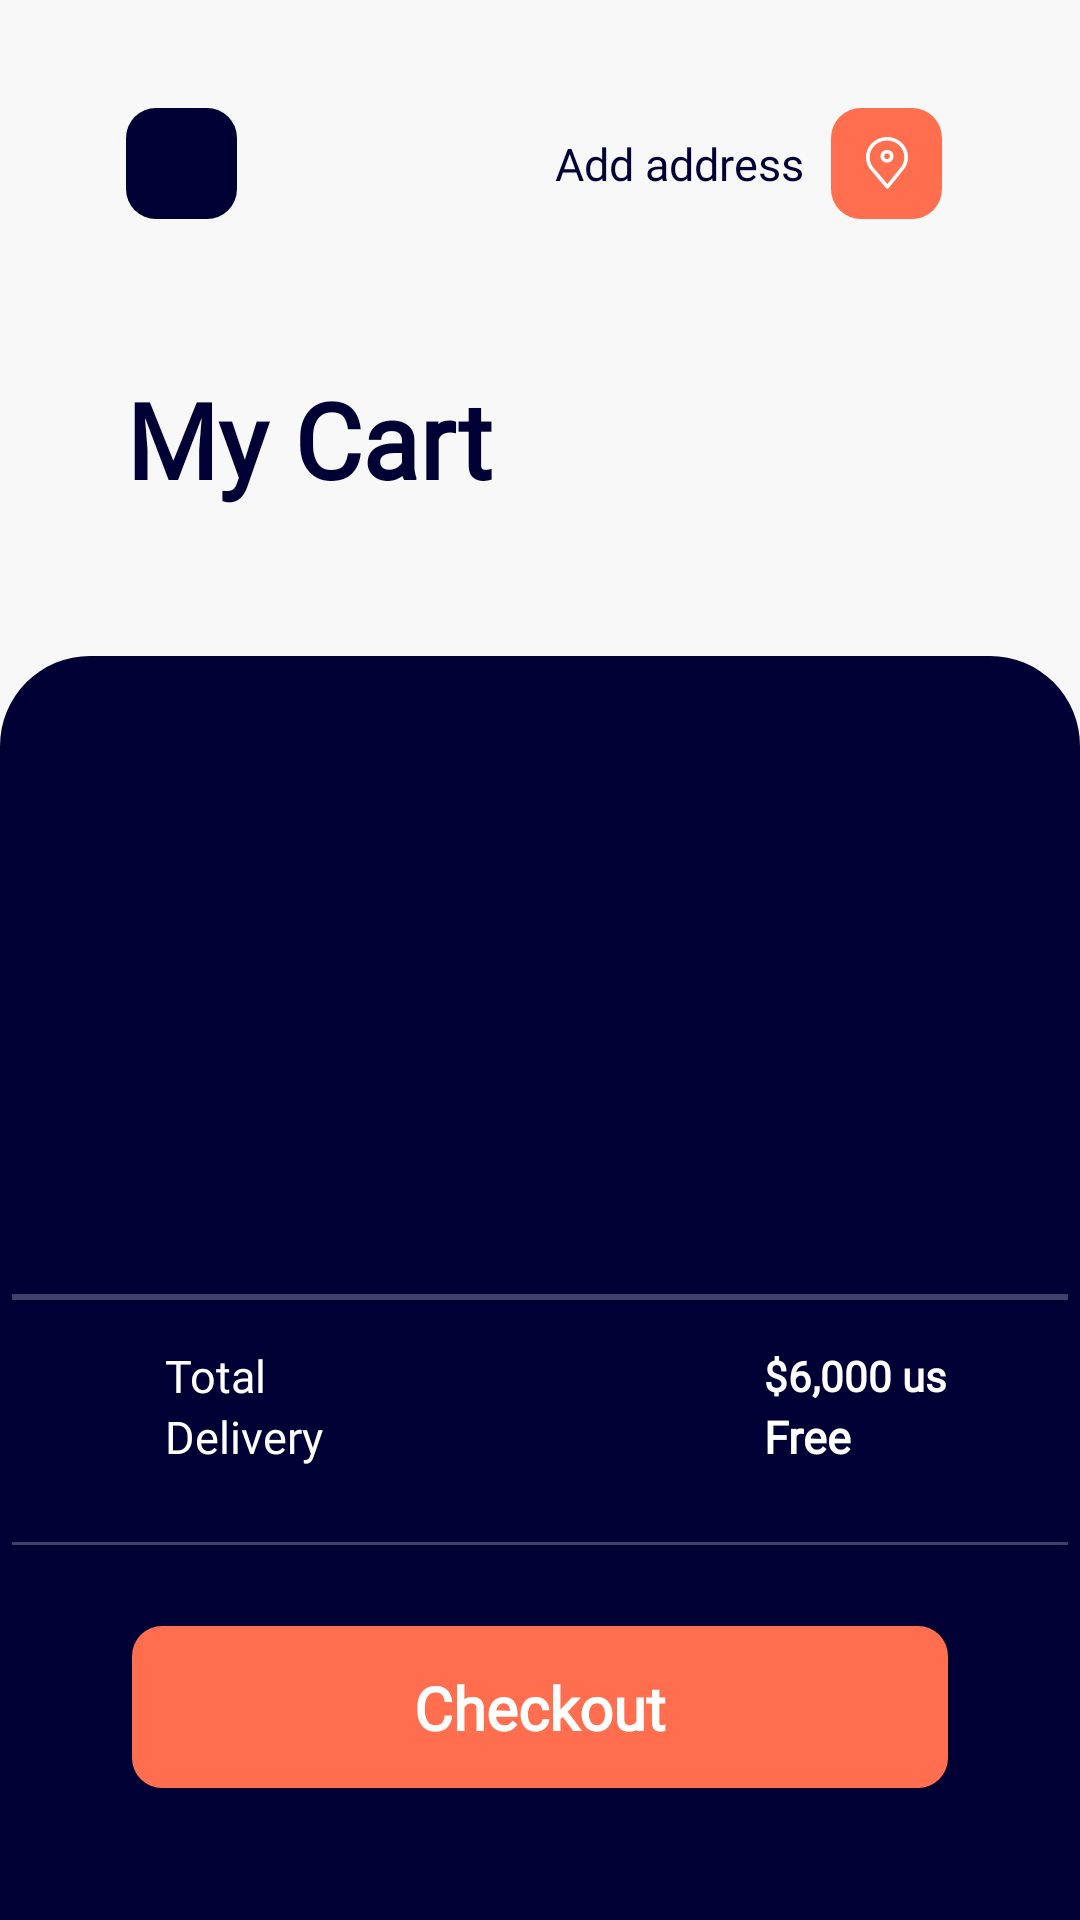

This screen was rendered from an Android layout file. Write that file and the resources it references.
<!-- AndroidManifest.xml: application theme Theme.DesignFromFigma2 -->
<!-- res/layout/fragment_cart.xml -->
<?xml version="1.0" encoding="utf-8"?>
<androidx.constraintlayout.widget.ConstraintLayout xmlns:android="http://schemas.android.com/apk/res/android"
    android:layout_width="match_parent"
    android:layout_height="match_parent"
    xmlns:app="http://schemas.android.com/apk/res-auto"
    xmlns:tools="http://schemas.android.com/tools"
    android:background="@color/background">

    <include
        android:id="@+id/topCart"
        android:layout_width="match_parent"
        android:layout_height="wrap_content"
        layout="@layout/top_of_cart_layout"/>

    <TextView
        android:id="@+id/textViewMyCart"
        android:layout_width="wrap_content"
        android:layout_height="wrap_content"
        android:textSize="35sp"
        android:text="@string/my_cart"
        android:fontFamily="@font/mark_pro"
        style="@style/font_700_dark_blue"
        app:layout_constraintTop_toBottomOf="@id/topCart"
        app:layout_constraintStart_toStartOf="parent"
        android:layout_marginTop="50dp"
        android:layout_marginStart="42dp"/>

    <androidx.constraintlayout.widget.ConstraintLayout
        android:layout_width="match_parent"
        android:layout_height="0dp"
        app:layout_constraintTop_toBottomOf="@id/textViewMyCart"
        app:layout_constraintStart_toStartOf="parent"
        app:layout_constraintEnd_toEndOf="parent"
        app:layout_constraintBottom_toBottomOf="parent"
        android:background="@drawable/rounded_cart_frame"
        android:layout_marginTop="49dp">

        <androidx.recyclerview.widget.RecyclerView
            android:id="@+id/recyclerViewCart"
            android:layout_width="match_parent"
            android:layout_height="0dp"
            app:layout_constraintTop_toTopOf="parent"
            app:layout_constraintStart_toStartOf="parent"
            app:layout_constraintEnd_toEndOf="parent"
            app:layout_constraintBottom_toBottomOf="@id/bottomLine2"
            android:layout_marginTop="35dp"
            tools:listitem="@layout/cart_item"
            app:layoutManager="androidx.recyclerview.widget.LinearLayoutManager"/>
        
        
        <View
            android:id="@+id/bottomLine2"
            android:layout_width="0dp"
            android:layout_height="2dp"
            app:layout_constraintBottom_toTopOf="@id/totalDelivery"
            app:layout_constraintStart_toStartOf="parent"
            app:layout_constraintEnd_toEndOf="parent"
            android:layout_marginStart="4dp"
            android:layout_marginEnd="4dp"
            android:layout_marginBottom="15dp"
            android:background="@color/blue_line_cart"/>

        <include
            android:id="@+id/totalDelivery"
            android:layout_height="wrap_content"
            android:layout_width="match_parent"
            layout="@layout/total_delivery_of_cart_layout"
            app:layout_constraintBottom_toBottomOf="@id/bottomLine"
            android:layout_marginBottom="26dp"/>

<View
    android:id="@+id/bottomLine"
    android:layout_width="0dp"
    android:layout_height="1dp"
    android:background="@color/blue_line_cart"
    app:layout_constraintBottom_toTopOf="@id/roundedButton"
    app:layout_constraintStart_toStartOf="parent"
    app:layout_constraintEnd_toEndOf="parent"
    android:layout_marginStart="4dp"
    android:layout_marginEnd="4dp"
    android:layout_marginBottom="27dp"/>
        <View
            android:id="@+id/roundedButton"
            android:layout_width="0dp"
            android:layout_height="54dp"
            android:background="@drawable/done_filter"
            app:layout_constraintBottom_toBottomOf="parent"
            app:layout_constraintStart_toStartOf="parent"
            app:layout_constraintEnd_toEndOf="parent"
            android:layout_marginStart="44dp"
            android:layout_marginEnd="44dp"
            android:layout_marginBottom="44dp"/>

        <TextView
            android:layout_width="wrap_content"
            android:layout_height="wrap_content"
            android:fontFamily="@font/mark_pro"
            style="@style/font_700_white"
            android:textSize="20sp"
            android:text="Checkout"
            app:layout_constraintTop_toTopOf="@id/roundedButton"
            app:layout_constraintBottom_toBottomOf="@id/roundedButton"
            app:layout_constraintStart_toStartOf="@id/roundedButton"
            app:layout_constraintEnd_toEndOf="@id/roundedButton"/>

    </androidx.constraintlayout.widget.ConstraintLayout>




    </androidx.constraintlayout.widget.ConstraintLayout>
<!-- res/layout/top_of_cart_layout.xml (included above) -->
<?xml version="1.0" encoding="utf-8"?>
<androidx.constraintlayout.widget.ConstraintLayout xmlns:android="http://schemas.android.com/apk/res/android"
    android:layout_width="match_parent"
    android:layout_height="match_parent"
    xmlns:app="http://schemas.android.com/apk/res-auto">
    <View
        android:id="@+id/roundedBack"
        android:layout_width="37dp"
        android:layout_height="37dp"
        android:background="@drawable/exit_filter"
        app:layout_constraintTop_toTopOf="parent"
        app:layout_constraintStart_toStartOf="parent"
        android:layout_marginTop="36sp"
        android:layout_marginStart="42dp" />
    <View
        android:layout_width="14dp"
        android:layout_height="17dp"
        android:background="@drawable/ic_back_arrow"
        app:layout_constraintTop_toTopOf="@id/roundedBack"
        app:layout_constraintStart_toStartOf="@id/roundedBack"
        app:layout_constraintBottom_toBottomOf="@id/roundedBack"
        app:layout_constraintEnd_toEndOf="@id/roundedBack"/>

    <View
        android:id="@+id/roundedAddress"
        android:layout_width="37dp"
        android:layout_height="37dp"
        android:background="@drawable/rounded_backet"
        app:layout_constraintTop_toTopOf="parent"
        app:layout_constraintEnd_toEndOf="parent"
        android:layout_marginTop="36dp"
        android:layout_marginEnd="46dp"/>
    <View
        android:layout_width="14dp"
        android:layout_height="17.87dp"
        android:background="@drawable/ic_geopoint_white"
        app:layout_constraintTop_toTopOf="@id/roundedAddress"
        app:layout_constraintBottom_toBottomOf="@id/roundedAddress"
        app:layout_constraintStart_toStartOf="@id/roundedAddress"
        app:layout_constraintEnd_toEndOf="@id/roundedAddress"/>

    <TextView
        android:layout_width="wrap_content"
        android:layout_height="wrap_content"
        android:text="@string/add_address"
        style="@style/font_500_dark_blue"
        android:fontFamily="@font/mark_pro"
        android:textSize="15sp"
        app:layout_constraintTop_toTopOf="@id/roundedAddress"
        app:layout_constraintBottom_toBottomOf="@id/roundedAddress"
        app:layout_constraintEnd_toStartOf="@id/roundedAddress"
        android:layout_marginEnd="9dp"/>

</androidx.constraintlayout.widget.ConstraintLayout>
<!-- res/layout/cart_item.xml (included above) -->
<?xml version="1.0" encoding="utf-8"?>
<androidx.constraintlayout.widget.ConstraintLayout xmlns:android="http://schemas.android.com/apk/res/android"
    android:layout_width="match_parent"
    android:layout_height="wrap_content"
    xmlns:app="http://schemas.android.com/apk/res-auto">

    <View
        android:id="@+id/roundedImageCart"
        android:layout_width="88dp"
        android:layout_height="88dp"
        app:layout_constraintTop_toTopOf="parent"
        app:layout_constraintStart_toStartOf="parent"
        android:background="@drawable/rounded_view_cart"
        android:layout_marginTop="45dp"
        android:layout_marginStart="33dp"/>

    <ImageView
        android:id="@+id/imageViewCart"
        android:layout_width="84dp"
        android:layout_height="84dp"
        android:src="@drawable/samsung_galaxy_s20_ultra_1"
        app:layout_constraintTop_toTopOf="@id/roundedImageCart"
        app:layout_constraintBottom_toBottomOf="@id/roundedImageCart"
        app:layout_constraintStart_toStartOf="@id/roundedImageCart"
        app:layout_constraintEnd_toEndOf="@id/roundedImageCart"
        android:adjustViewBounds="true"/>
    
    <TextView
        android:id="@+id/textViewTitleCart"
        android:layout_width="153dp"
        android:layout_height="wrap_content"
        android:fontFamily="@font/mark_pro"
        style="@style/font_500_white"
        android:textSize="20sp"
        app:layout_constraintTop_toTopOf="@id/roundedImageCart"
        app:layout_constraintStart_toEndOf="@id/roundedImageCart"
        android:layout_marginStart="17dp"/>
    <TextView
        android:id="@+id/textViewPriceCart"
        android:layout_width="wrap_content"
        android:layout_height="wrap_content"
        android:fontFamily="@font/mark_pro"
        style="@style/font_500_orange"
        android:textSize="20sp"
        app:layout_constraintTop_toBottomOf="@id/textViewTitleCart"
        app:layout_constraintStart_toEndOf="@id/roundedImageCart"
        android:layout_marginStart="17dp"
        android:layout_marginTop="6dp"/>
    
    <View
        android:id="@+id/iconTrash"
        android:layout_width="14.75dp"
        android:layout_height="16dp"
        android:background="@drawable/ic_trash"
        app:layout_constraintTop_toTopOf="@id/counter_rounded"
        app:layout_constraintEnd_toEndOf="parent"
        app:layout_constraintBottom_toBottomOf="@id/counter_rounded"
        android:layout_marginEnd="32.25dp"/>
    <View
        android:id="@+id/counter_rounded"
        android:layout_width="26dp"
        android:layout_height="68dp"
        android:background="@drawable/rounded_counter_cart"
        app:layout_constraintTop_toTopOf="@id/roundedImageCart"
        app:layout_constraintBottom_toBottomOf="@id/roundedImageCart"
        app:layout_constraintEnd_toStartOf="@id/iconTrash"
        android:layout_marginEnd="17dp" />

    <View
        android:id="@+id/minus"
        android:layout_width="9.29dp"
        android:layout_height="2dp"
        android:background="@drawable/ic_minus"
        app:layout_constraintTop_toTopOf="@id/counter_rounded"
        app:layout_constraintStart_toStartOf="@id/counter_rounded"
        app:layout_constraintEnd_toEndOf="@id/counter_rounded"
        app:layout_constraintBottom_toTopOf="@id/counter"
        android:layout_marginTop="14dp"
        />

    <TextView
        android:id="@+id/counter"
        android:layout_width="wrap_content"
        android:layout_height="wrap_content"
        android:textSize="20sp"
        android:fontFamily="@font/mark_pro"
        style="@style/font_500_white"
        app:layout_constraintTop_toTopOf="@id/counter_rounded"
        app:layout_constraintBottom_toBottomOf="@id/counter_rounded"
        app:layout_constraintStart_toStartOf="@id/counter_rounded"
        app:layout_constraintEnd_toEndOf="@id/counter_rounded"/>

    <View
        android:id="@+id/plus"
        android:layout_width="8.36dp"
        android:layout_height="9dp"
        android:background="@drawable/ic_plus"
        app:layout_constraintTop_toBottomOf="@id/counter"
        app:layout_constraintBottom_toBottomOf="@id/counter_rounded"
        app:layout_constraintStart_toStartOf="@id/counter_rounded"
        app:layout_constraintEnd_toEndOf="@id/counter_rounded"
        android:layout_marginBottom="8dp"/>






</androidx.constraintlayout.widget.ConstraintLayout>
<!-- res/layout/total_delivery_of_cart_layout.xml (included above) -->
<?xml version="1.0" encoding="utf-8"?>
<androidx.constraintlayout.widget.ConstraintLayout xmlns:android="http://schemas.android.com/apk/res/android"
    android:layout_width="match_parent"
    android:layout_height="wrap_content"
    android:background="@color/dark_blue"
    xmlns:app="http://schemas.android.com/apk/res-auto">
    <TextView
        android:id="@+id/textViewTotal"
        android:layout_width="wrap_content"
        android:layout_height="wrap_content"
        android:text="@string/total"
        app:layout_constraintTop_toTopOf="parent"
        app:layout_constraintStart_toStartOf="parent"
        android:fontFamily="@font/mark_pro"
        style="@style/font_400_white"
        android:textSize="15sp"
        android:layout_marginBottom="12dp"
        android:layout_marginStart="55dp"/>
    <TextView
        android:id="@+id/totalPrice"
        android:layout_width="wrap_content"
        android:layout_height="wrap_content"
        android:fontFamily="@font/mark_pro"
        style="@style/font_700_white"
        app:layout_constraintTop_toTopOf="@id/textViewTotal"
        app:layout_constraintBottom_toBottomOf="@id/textViewTotal"
        android:text="$6,000 us"
        app:layout_constraintStart_toStartOf="@id/textViewFree"/>



    <TextView
        android:id="@+id/textViewDelivery"
        android:layout_width="wrap_content"
        android:layout_height="wrap_content"
        android:text="@string/delivery"
        android:fontFamily="@font/mark_pro"
        style="@style/font_400_white"
        android:textSize="15sp"
        app:layout_constraintTop_toBottomOf="@id/textViewTotal"
        app:layout_constraintStart_toStartOf="parent"
        android:layout_marginStart="55dp"/>
    <TextView
        android:id="@+id/textViewFree"
        android:layout_width="wrap_content"
        android:layout_height="wrap_content"
        android:fontFamily="@font/mark_pro"
        style="@style/font_700_white"
        android:textSize="15sp"
        android:text="@string/free"
        app:layout_constraintTop_toTopOf="@id/textViewDelivery"
        app:layout_constraintBottom_toBottomOf="@id/textViewDelivery"
        app:layout_constraintEnd_toEndOf="parent"
        android:layout_marginEnd="76dp"/>

</androidx.constraintlayout.widget.ConstraintLayout>
<!-- resources referenced by this layout -->
<resources>
  <color name="background">#f8f8f8</color>
  <color name="blue_line_cart">#404068</color>
  <color name="dark_blue">#010035</color>
  <!-- drawable done_filter (drawable) -->
  <?xml version="1.0" encoding="utf-8"?>
  <shape xmlns:android="http://schemas.android.com/apk/res/android"
      android:shape="rectangle" android:padding="10dp">
      <solid android:color="@color/orange"/>
      <corners android:radius="10dp"/>
      <size android:height="37dp"
          android:width="86dp"/>
  </shape>
  <!-- drawable exit_filter (drawable) -->
  <?xml version="1.0" encoding="utf-8"?>
  <shape xmlns:android="http://schemas.android.com/apk/res/android"
      android:shape="rectangle" android:padding="10dp">
      <solid android:color="@color/dark_blue"/>
      <corners android:radius="10dp"/>
      <size android:height="37dp"
          android:width="37dp"/>
  </shape>
  <!-- drawable rounded_backet (drawable) -->
  <?xml version="1.0" encoding="utf-8"?>
  <shape xmlns:android="http://schemas.android.com/apk/res/android"
      android:shape="rectangle" android:padding="10dp">
      <solid android:color="@color/orange"/>
      <corners android:radius="10dp"/>
      <size android:height="37dp"
          android:width="37dp"/>
  </shape>
  <!-- drawable rounded_cart_frame (drawable) -->
  <?xml version="1.0" encoding="utf-8"?>
  <shape xmlns:android="http://schemas.android.com/apk/res/android"
      android:shape="rectangle" android:padding="10dp">
      <solid android:color="@color/dark_blue"/>
      <corners
          android:topLeftRadius="30dp"
          android:topRightRadius="30dp"
         />
  </shape>
  <!-- drawable rounded_counter_cart (drawable) -->
  <?xml version="1.0" encoding="utf-8"?>
  <shape
      xmlns:android="http://schemas.android.com/apk/res/android"
      android:shape="rectangle"
      android:padding="1dp">
      <solid android:color="@color/blue_counter_cart"/>
      <corners android:radius="26dp"/>
      <size
          android:height="68dp"
          android:width="26dp"/>
  </shape>
  <string name="add_address">Add address</string>
  <string name="delivery">Delivery</string>
  <string name="free">Free</string>
  <string name="my_cart">My Cart</string>
  <string name="total">Total</string>
  <style name="font_400_white">
          <item name="android:textStyle">normal</item>
          <item name="android:textFontWeight">400</item>
          <item name="android:textColor">@color/white</item>
      </style>
  <style name="font_500_dark_blue">
          <item name="android:textStyle">normal</item>
          <item name="android:textFontWeight">500</item>
          <item name="android:textColor">@color/dark_blue</item>
      </style>
  <style name="font_500_orange">
          <item name="android:textStyle">normal</item>
          <item name="android:textFontWeight">500</item>
          <item name="android:textColor">@color/orange</item>
      </style>
  <style name="font_500_white">
          <item name="android:textStyle">normal</item>
          <item name="android:textFontWeight">500</item>
          <item name="android:textColor">@color/white</item>
      </style>
  <style name="font_700_dark_blue">
          <item name="android:textStyle">normal</item>
          <item name="android:textFontWeight">700</item>
          <item name="android:textColor">@color/dark_blue</item>
      </style>
  <style name="font_700_white">
          <item name="android:textStyle">normal</item>
          <item name="android:textFontWeight">700</item>
          <item name="android:textColor">@color/white</item>
      </style>
  <color name="orange">#FF6E4E</color>
  <color name="white">#FFFFFFFF</color>
  <color name="blue_counter_cart">#282843</color>
  <color name="purple_500">#FF6200EE</color>
  <color name="purple_700">#FF3700B3</color>
  <color name="teal_200">#FF03DAC5</color>
  <color name="teal_700">#FF018786</color>
  <color name="black">#FF000000</color>
</resources>
